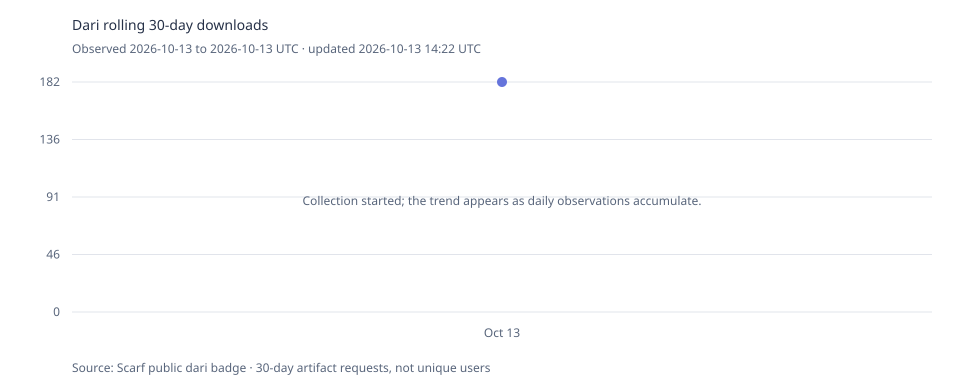

The file beside this chart, header and first rows:
observed_utc, rolling_30d_downloads
2026-10-13T14:22:12.074125Z, 182
